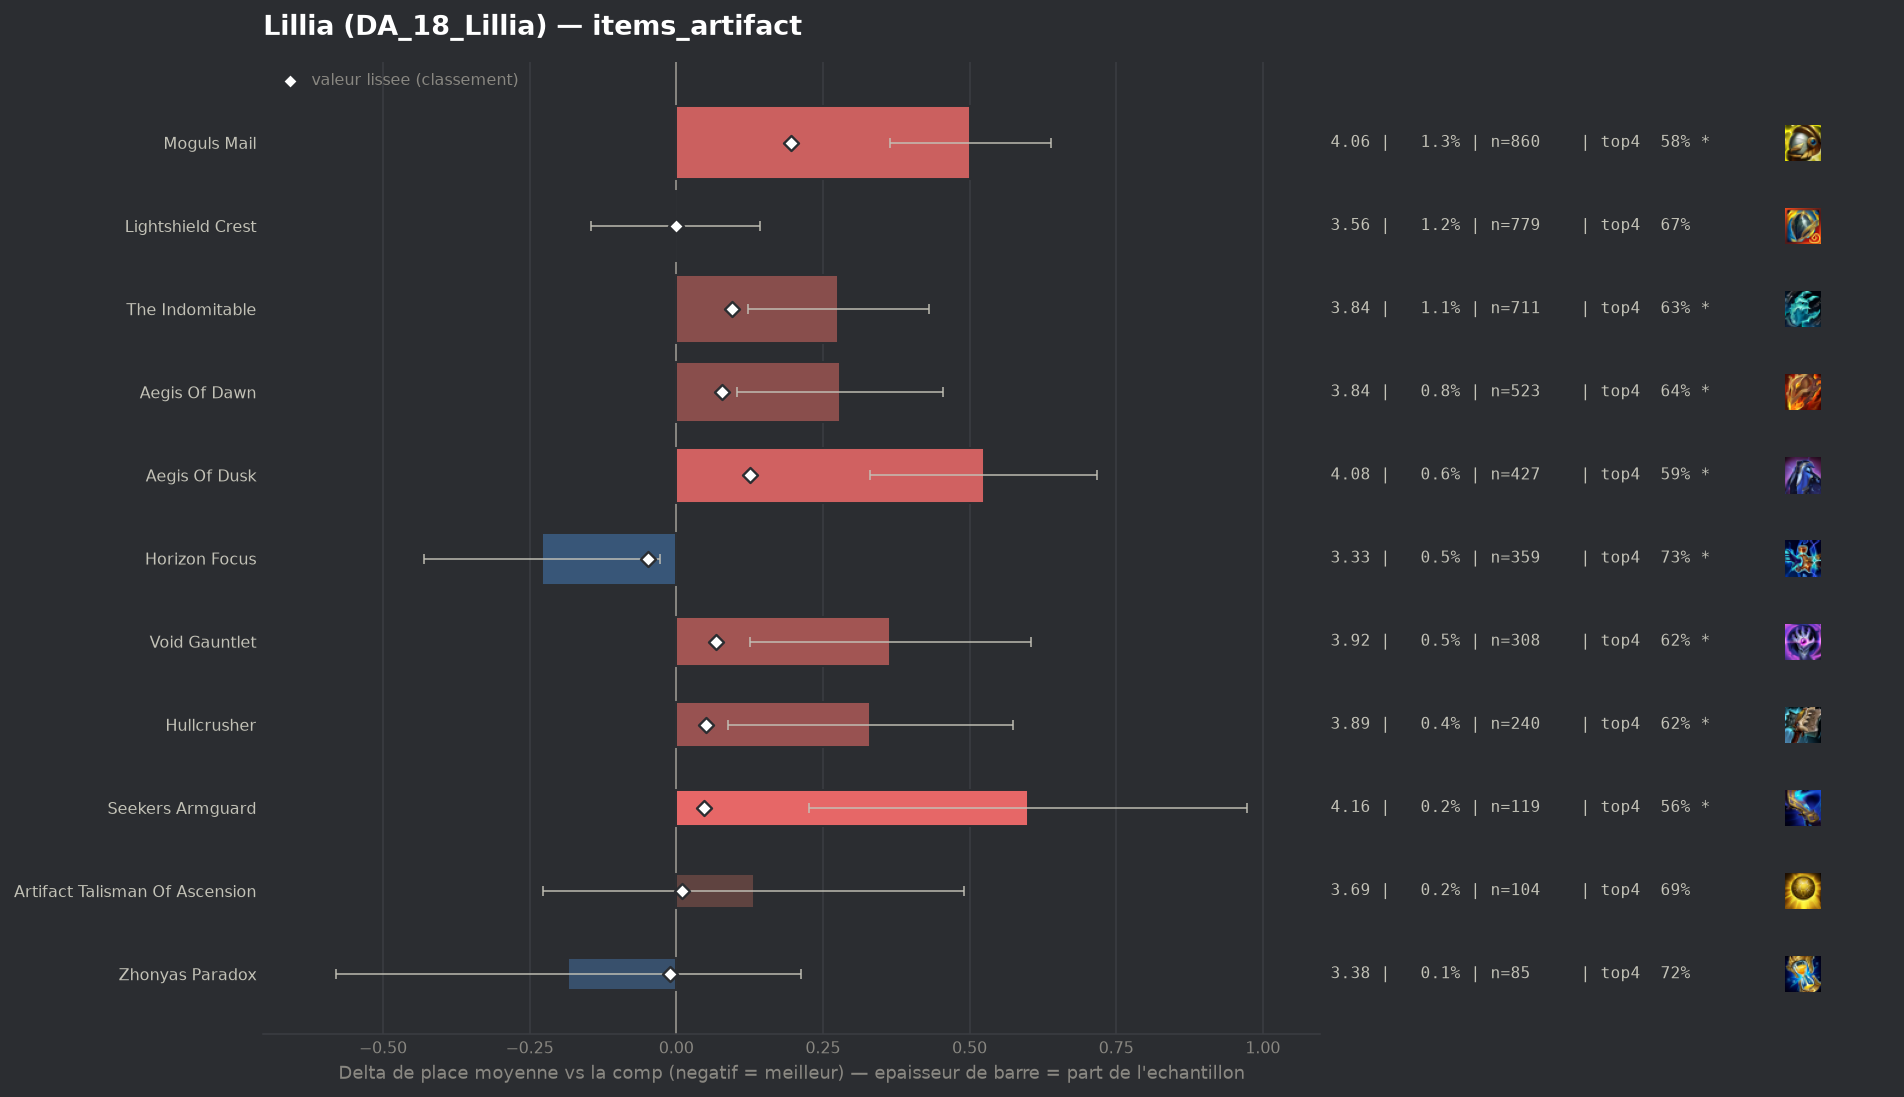

Source data for this figure (header and first rows):
group, label, n, share, avg_place, shrunk_avg, score, d_avg, d_avg_pess, impact, d_top4, win, top2, top4, sd, z, p, significant
populaire, Horizon Focus, 359, 0.005303, 3.331, 3.512, -0.048, -0.229, -0.028, 0.0003, 0.043, 0.2089, 0.4178, 0.727, 1.935, -2.24, 0.0254, True
pepite, Zhonyas Paradox, 85, 0.001256, 3.376, 3.549, -0.011, -0.184, 0.0, 0.0, 0.0336, 0.1529, 0.4235, 0.7176, 1.86, -0.91, 0.3623, False
populaire, Lightshield Crest, 779, 0.01151, 3.558, 3.56, -0.001, -0.002, 0.0, 0.0, -0.0101, 0.1938, 0.3736, 0.6739, 2.032, -0.03, 0.9788, False
, Infinity Force, 89, 0.001315, 3.618, 3.564, 0.004, 0.058, 0.0, -0.0, -0.0098, 0.1348, 0.3371, 0.6742, 1.946, 0.28, 0.7801, False
, Silvermere Dawn, 51, 0.0007533, 3.725, 3.566, 0.006, 0.165, 0.0, -0.0, 0.0219, 0.1176, 0.2745, 0.7059, 1.961, 0.6, 0.5478, False
populaire, Artifact Talisman Of Ascension, 104, 0.001536, 3.692, 3.57, 0.009, 0.132, 0.0, -0.0, 0.0083, 0.125, 0.3269, 0.6923, 1.866, 0.72, 0.4712, False
, Forbidden Idol, 99, 0.001462, 4.131, 3.599, 0.039, 0.571, 0.149, -0.0001, -0.1183, 0.1111, 0.303, 0.5657, 2.14, 2.65, 0.00797, True
populaire, Seekers Armguard, 119, 0.001758, 4.16, 3.609, 0.048, 0.599, 0.226, -0.0001, -0.121, 0.1261, 0.2689, 0.563, 2.078, 3.14, 0.00167, True
populaire, Hullcrusher, 240, 0.003545, 3.892, 3.61, 0.05, 0.331, 0.088, -0.0002, -0.0632, 0.1083, 0.2833, 0.6208, 1.916, 2.67, 0.00751, True
populaire, Void Gauntlet, 308, 0.004549, 3.925, 3.628, 0.068, 0.365, 0.126, -0.0003, -0.0671, 0.1526, 0.3182, 0.6169, 2.136, 2.99, 0.00277, True
populaire, Aegis Of Dawn, 523, 0.007725, 3.839, 3.638, 0.078, 0.279, 0.103, -0.0006, -0.0396, 0.1568, 0.3002, 0.6444, 2.042, 3.11, 0.00185, True
populaire, The Indomitable, 711, 0.0105, 3.837, 3.656, 0.095, 0.276, 0.123, -0.001, -0.0553, 0.1674, 0.3165, 0.6287, 2.078, 3.53, 0.00042, True
populaire, Aegis Of Dusk, 427, 0.006307, 4.084, 3.686, 0.126, 0.524, 0.331, -0.0008, -0.0915, 0.1218, 0.2553, 0.5925, 2.031, 5.31, 0.0, True
populaire, Moguls Mail, 860, 0.0127, 4.062, 3.755, 0.195, 0.501, 0.364, -0.0025, -0.0991, 0.1256, 0.2733, 0.5849, 2.038, 7.17, 0.0, True
